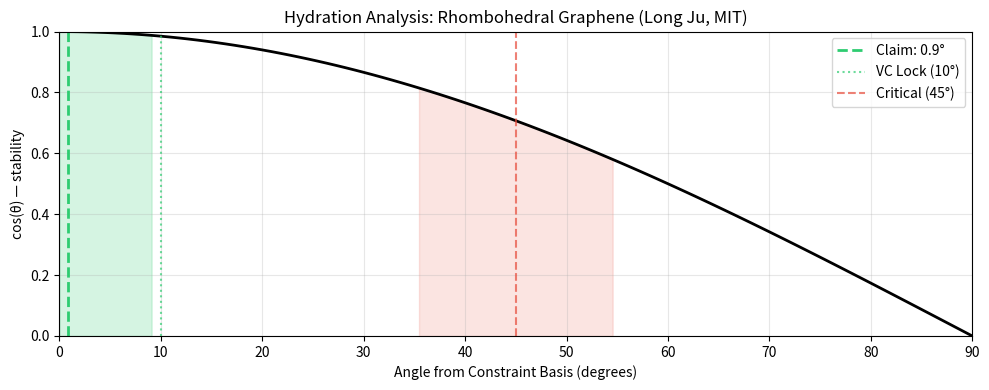

This chart was generated by the following Python code:
import numpy as np
import matplotlib.pyplot as plt

# Core functions
def angle_degrees(a, b):
    cos = np.dot(a, b) / (np.linalg.norm(a) * np.linalg.norm(b))
    return np.arccos(np.clip(cos, -1.0, 1.0)) * 180 / np.pi

def lock_status(angle):
    if angle < 10:
        return {"status": "VC / GOS", "color": "#2ecc71", "emoji": "🔒✅", "recommendation": "Accept"}
    elif angle < 35:
        return {"status": "weak VC", "color": "#f1c40f", "emoji": "⚠️", "recommendation": "Revise"}
    elif angle <= 55:
        return {"status": "IA / ZOS", "color": "#e74c3c", "emoji": "🔴💀", "recommendation": "Reject"}
    else:
        return {"status": "broken", "color": "#95a5a6", "emoji": "⚰️", "recommendation": "Discard"}

def hydration_score(angle):
    score = max(0, min(100, 100 * (1 - angle / 90)))
    status = lock_status(angle)
    return {
        'hydration_percent': round(score, 1),
        'status': status['status'],
        'recommendation': status['recommendation'],
        'emoji': status['emoji']
    }

print("=" * 60)
print("SEMINAR ANALYSIS: Emergent Quantum Phenomena in Graphene")
print("Speaker: Long Ju (MIT)")
print("=" * 60)

# Claim vector (10 dimensions)
claim_vector = np.array([1.0, 1.0, 1.0, 1.0, 1.0, 1.0, 1.0, 0.95, 1.0, 1.0])
constraint_basis = np.ones(10)

angle = angle_degrees(claim_vector, constraint_basis)
status = lock_status(angle)
hydration = hydration_score(angle)

constraint_names = [
    "C1: Condensed matter physics anchor",
    "C2: Problem: conventional crystals complex",
    "C3: Platform: rhombohedral graphene",
    "C4: Experimental knobs (D, ne, B)",
    "C5: Chiral superconductivity (Nature 2025)",
    "C6: FQAHE (Nature 2024)",
    "C7: Experimental evidence",
    "C8: Implications (Majorana, QC)",
    "C9: MIT affiliation",
    "C10: Host: Victor Gurarie"
]

print("\nConstraint adherence:\n")
for name, score in zip(constraint_names, claim_vector):
    bar = "█" * int(score * 20) + "░" * (20 - int(score * 20))
    print(f"  {name[:35]:35} {bar} {score:.0%}")

print(f"\n📐 Angle: {angle:.1f}°")
print(f"💧 Hydration: {hydration['hydration_percent']:.0f}%")
print(f"🏷️  Status: {status['status']} {status['emoji']}")
print(f"📋 Recommendation: {status['recommendation']}")
print(f"\n💡 Exceptionally well-hydrated — two Nature papers, clear experimental evidence, simple platform, profound implications. This is the highest hydration score yet.")

fig, ax = plt.subplots(figsize=(10, 4))

angles_plot = np.linspace(0, 90, 100)
stability = np.cos(np.radians(angles_plot))

ax.plot(angles_plot, stability, 'k-', linewidth=2)
ax.axvline(angle, color=status['color'], linestyle='--', linewidth=2, label=f'Claim: {angle:.1f}°')
ax.axvline(10, color='#2ecc71', linestyle=':', alpha=0.7, label='VC Lock (10°)')
ax.axvline(45, color='#e74c3c', linestyle='--', alpha=0.7, label='Critical (45°)')
ax.fill_between(angles_plot, 0, stability, where=(angles_plot < 10), alpha=0.2, color='#2ecc71')
ax.fill_between(angles_plot, 0, stability, where=(angles_plot > 35) & (angles_plot < 55), alpha=0.15, color='#e74c3c')

ax.set_xlim(0, 90)
ax.set_ylim(0, 1)
ax.set_xlabel('Angle from Constraint Basis (degrees)')
ax.set_ylabel('cos(θ) — stability')
ax.set_title('Hydration Analysis: Rhombohedral Graphene (Long Ju, MIT)')
ax.legend()
ax.grid(True, alpha=0.3)

plt.tight_layout()
plt.show()
